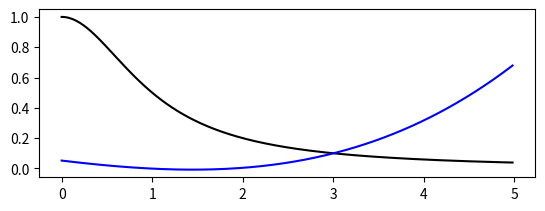

Write Python code to recreate this figure.
import numpy as np
import matplotlib.pyplot as plt
#Get two vectors X = (x_0,x_1,...,x_n), Y = (y_0,y_1,...,y_n) and return the interpolating polynomial using the difference method
def Interpolation(X, F): #calculate devided difference table F
	for i in range(1, len(X)):
		for j in range(1, i + 1):
			F[i,j] = (F[i,j-1] - F[i-1,j-1])/(X[i]-X[i-j])
	print(F)
	return F; 

#formula for the intepolation polynom 
# Pn(x) = F0,0 + sum(i=0->n)Fi,i mul(j=0->i-1)(x-xj)

def XVAL(i,n):
	return (-5 + 10 * (i-1)/(n-1));

def YVAL(xi): #calculate y values according to x values. 
	return 1/(1+np.power(xi,2));

def f(t):#the function to interpolate
    return (1/(1+np.power(t,2)))
def CalcMult(t,i,X): 
    #calculate the multiplications in the interpolation formula for mult(x-xj)
    sum = 1; 
    for j in range(0,i-1):
        sum = sum * (t-X[j]);
    return sum; 
def IntPol(t,A,X): #calculate the interpolation polynom
    sum = A[0]; 
    for i in range(1,len(Y)):
        sum = sum + A[i]*CalcMult(t,i,X)
    return sum;

#MAIN
#F - contains the table of devided differences. 
# X - vector of x values
# Y - y values of the x's

X = [];
Y = [];
n = 5;

F = np.zeros((n,n))
#Get x vals 
for i in range(1, n+1):
	X.append(XVAL(i,n));
	Y.append(YVAL(X[i-1]))
#move on F and insert values to first column
for i in range(0,n):
	F[i,0] = Y[i];
Interpolation(X,F)

# the enteries of the interpolation polynom
for i in range(0,n):
	print(F[i,i])

    
t1 = np.arange(0.0, 5.0, 0.1)
t2 = np.arange(0.0, 5.0, 0.02)

# the coefficients of the interpolation polynom
A = [];
for i in range(0,n):
    A.append(F[i,i]);

#plot 
plt.figure()
plt.subplot(211)
plt.plot(t2, f(t2), 'k', t2, IntPol(t2,A,X),'b')

    
#running that show that calculating the divided difference works.
'''X = [];
X.append(1);X.append(1.3);X.append(1.6);X.append(1.9);X.append(2.2)

F = np.array([[0.7651977,0,0,0,0], [0.6200860,0,0,0,0],[0.4554022,0,0,0,0],[0.2818186,0,0,0,0],[0.1103623,0,0,0,0]]);
print(F) #table of divided difference 
Interpolation(X,F);'''
